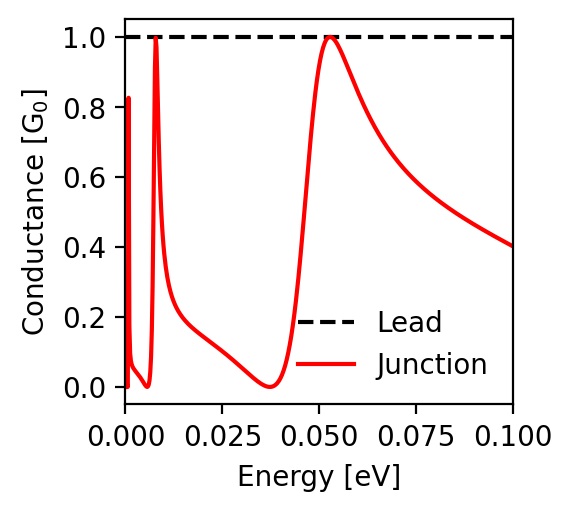

Values plotted in this chart, from the file beside it:
energy; conductance_lead; conductance_junction
-0.1; 1.0; 0.402
-0.0998; 1.0; 0.403
-0.0996; 1.0; 0.404
-0.0994; 1.0; 0.405
-0.0992; 1.0; 0.406
-0.099; 1.0; 0.408
-0.0988; 1.0; 0.409
-0.0986; 1.0; 0.41
-0.0984; 1.0; 0.411
-0.0982; 1.0; 0.412
-0.098; 1.0; 0.414
-0.0978; 1.0; 0.415
-0.0976; 1.0; 0.416
-0.0974; 1.0; 0.417
-0.0972; 1.0; 0.419
-0.097; 1.0; 0.42
-0.0968; 1.0; 0.421
-0.0966; 1.0; 0.422
-0.0964; 1.0; 0.423
-0.0962; 1.0; 0.425
-0.096; 1.0; 0.426
-0.0958; 1.0; 0.427
-0.0956; 1.0; 0.428
-0.0954; 1.0; 0.429
-0.0952; 1.0; 0.431
-0.095; 1.0; 0.432
-0.0948; 1.0; 0.433
-0.0946; 1.0; 0.434
-0.0944; 1.0; 0.436
-0.0942; 1.0; 0.437
-0.094; 1.0; 0.438
-0.0938; 1.0; 0.439
-0.0936; 1.0; 0.441
-0.0934; 1.0; 0.442
-0.0932; 1.0; 0.443
-0.093; 1.0; 0.444
-0.0928; 1.0; 0.446
-0.0926; 1.0; 0.447
-0.0924; 1.0; 0.448
-0.0922; 1.0; 0.45
-0.092; 1.0; 0.451
-0.0918; 1.0; 0.452
-0.0916; 1.0; 0.453
-0.0914; 1.0; 0.455
-0.0912; 1.0; 0.456
-0.091; 1.0; 0.457
-0.0908; 1.0; 0.459
-0.0906; 1.0; 0.46
-0.0904; 1.0; 0.461
-0.0902; 1.0; 0.463
-0.09; 1.0; 0.464
-0.0898; 1.0; 0.465
-0.0896; 1.0; 0.467
-0.0894; 1.0; 0.468
-0.0892; 1.0; 0.469
-0.089; 1.0; 0.471
-0.0888; 1.0; 0.472
-0.0886; 1.0; 0.473
-0.0884; 1.0; 0.475
-0.0882; 1.0; 0.476
... 941 more rows
